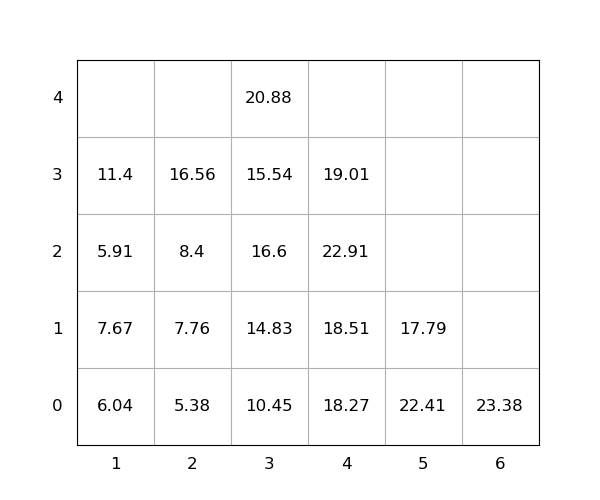

The data file committed next to this chart (first rows):
idx, loc_x, loc_y, loc_z, weight, seq, emerg, reloc, size(ft)
1, 5, 0, 0, 22.41, 1, 0, 1.0, 20
2, 3, 0, 0, 10.45, 2, 0, 0, 20
3, 4, 0, 0, 18.27, 3, 0, 1.0, 20
4, 6, 0, 0, 23.38, 4, 0, 1.0, 20
5, 3, 0, 1, 14.83, 5, 0, 1.0, 20
6, 4, 0, 1, 18.51, 6, 0, 1.0, 20
7, 3, 0, 2, 16.6, 7, 0, 1.0, 20
8, 4, 0, 2, 22.91, 8, 0, 1.0, 20
9, 1, 0, 0, 6.04, 9, 0, 1.0, 20
10, 1, 0, 1, 7.67, 10, 0, 1.0, 20
11, 1, 0, 2, 5.91, 11, 0, 1.0, 20
12, 2, 0, 0, 5.38, 12, 0, 0, 20
13, 1, 0, 3, 11.4, 13, 0, 1.0, 20
14, 3, 0, 3, 15.54, 14, 0, 1.0, 20
15, 3, 0, 4, 20.88, 15, 0, 1.0, 20
16, 5, 0, 1, 17.79, 16, 0, 1.0, 20
17, 4, 0, 3, 19.01, 17, 0, 1.0, 20
18, 2, 0, 1, 7.76, 18, 0, 0, 20
19, 2, 0, 2, 8.4, 19, 0, 1.0, 20
20, 2, 0, 3, 16.56, 20, 0, 1.0, 20
